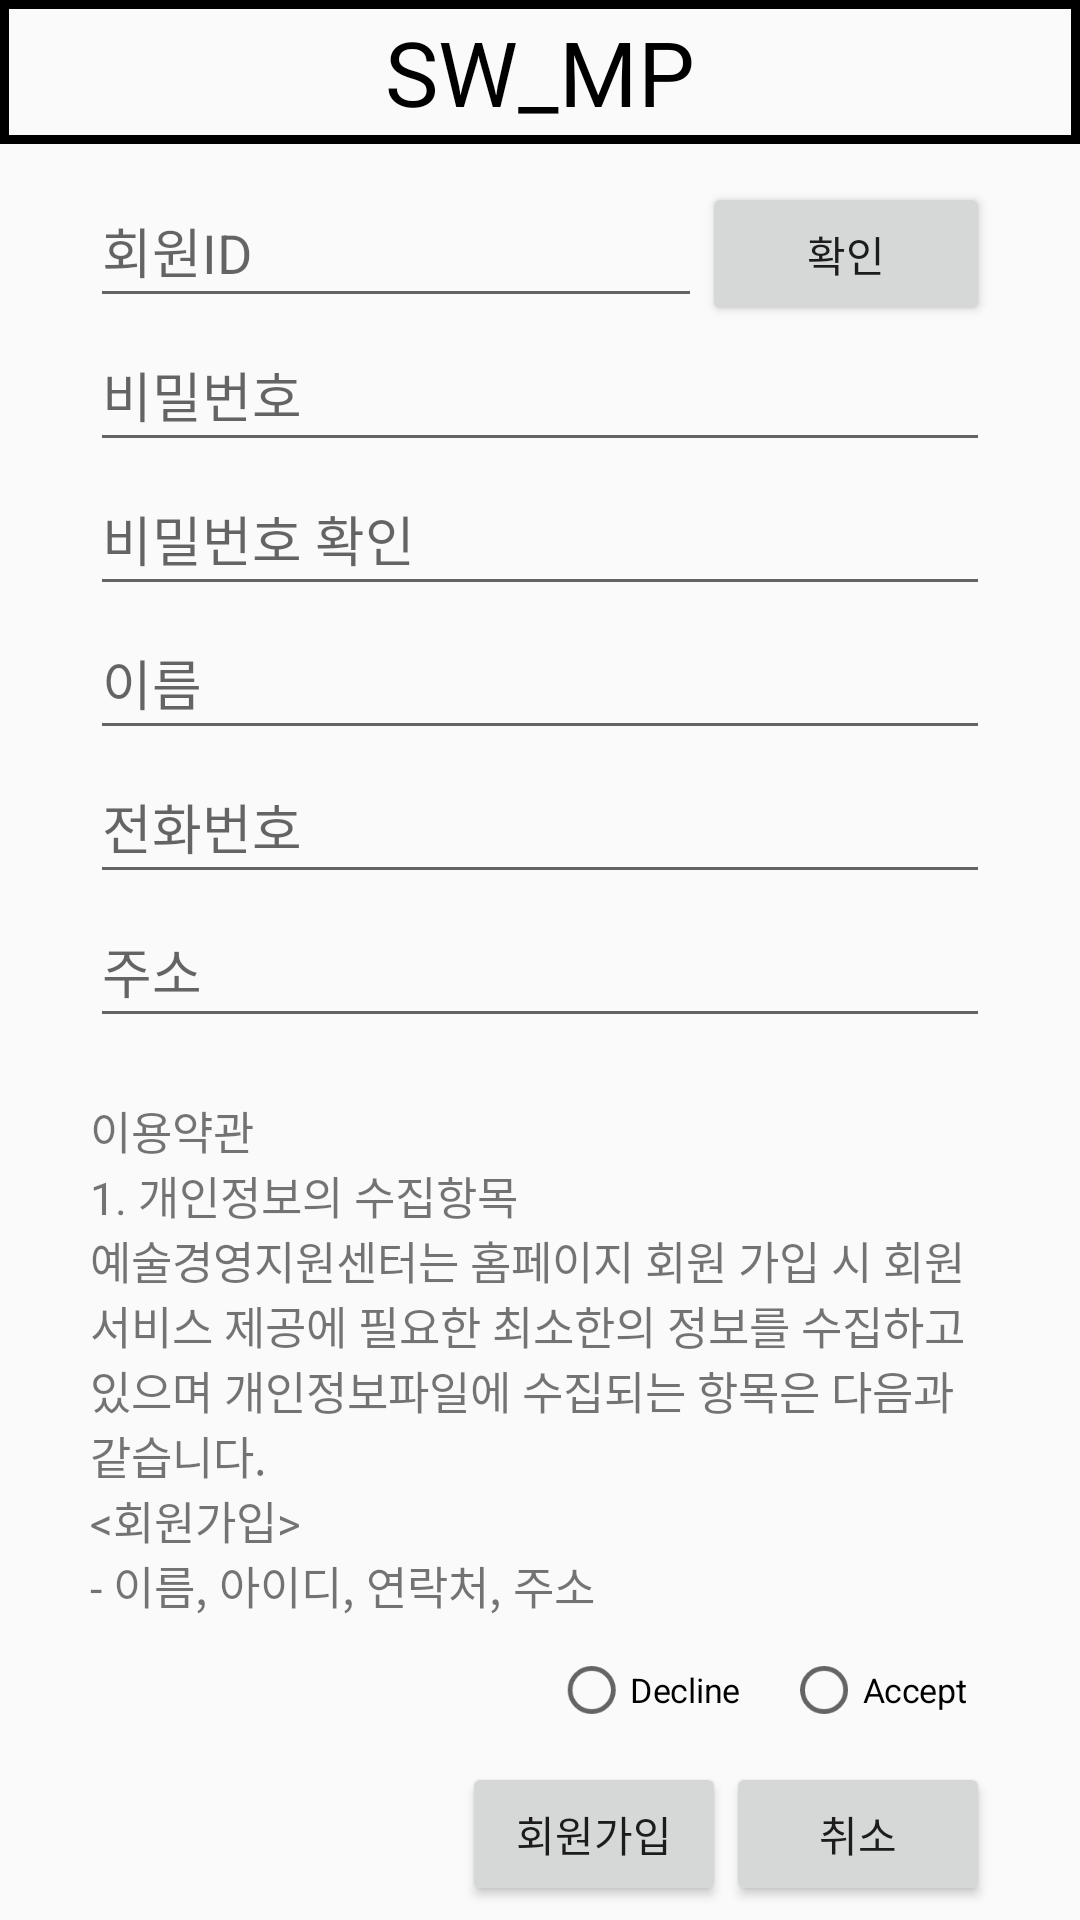

Here is an Android app screen rendered from its layout file. Give the layout XML and the strings, colors and styles it references.
<!-- AndroidManifest.xml: application theme Theme.PersonalProject -->
<!-- res/layout/signin.xml -->
<?xml version="1.0" encoding="utf-8"?>
<LinearLayout xmlns:android="http://schemas.android.com/apk/res/android"
    xmlns:tools="http://schemas.android.com/tools"
    android:orientation="vertical"
    android:layout_width="match_parent"
    android:layout_height="match_parent">

    <LinearLayout
        android:layout_width="match_parent"
        android:layout_height="wrap_content"
        android:orientation="horizontal"
        android:background="@drawable/underline_box">

        <Button
            android:id="@+id/appTitle"
            android:layout_width="match_parent"
            android:layout_height="wrap_content"
            android:background="@color/invisibleBackGround"
            android:fontFamily="sans-serif"
            android:scaleType="fitCenter"
            android:text="@string/app_top"
            android:textColor="@color/fontColor"
            android:textSize="30sp" />

    </LinearLayout>

    <ScrollView
        android:layout_width="match_parent"
        android:layout_height="wrap_content">
    <LinearLayout
        android:layout_width="match_parent"
        android:layout_height="wrap_content"
        android:layout_marginTop="10dp"
        android:layout_marginLeft="30dp"
        android:layout_marginRight="30dp"
        android:orientation="vertical"
        android:gravity="center"
        android:layout_weight="1">

        <LinearLayout
            android:layout_width="match_parent"
            android:layout_height="wrap_content"
            android:weightSum="100">
            <EditText
                android:id="@+id/typeID"
                android:layout_width="wrap_content"
                android:layout_height="wrap_content"
                android:layout_weight="95"
                android:hint="@string/member_ID"
                android:inputType="text"
                android:maxEms="16"
                android:minHeight="48dp" />
            <Button
                android:id="@+id/checkValid"
                android:layout_width="wrap_content"
                android:layout_height="wrap_content"
                android:layout_weight="5"
                android:text="확인" />
        </LinearLayout>
        <EditText
            android:id="@+id/typePassword"
            android:layout_width="match_parent"
            android:layout_height="wrap_content"
            android:hint="@string/member_password"
            android:inputType="textPassword"
            android:maxEms="16"
            android:minHeight="48dp"
            android:minEms="8" />

        <EditText
            android:id="@+id/confirmPassword"
            android:layout_width="match_parent"
            android:layout_height="wrap_content"
            android:hint="@string/confirm_password"
            android:inputType="textPassword"
            android:maxEms="16"
            android:minEms="8"
            android:minHeight="48dp"
            />

        <EditText
            android:id="@+id/typeName"
            android:layout_width="match_parent"
            android:layout_height="wrap_content"
            android:hint="@string/name"
            android:inputType="textPersonName"
            android:minHeight="48dp" />

        <EditText
            android:id="@+id/typePhoneNum"
            android:layout_width="match_parent"
            android:layout_height="wrap_content"
            android:hint="@string/phonenumber"
            android:inputType="phone"
            android:minHeight="48dp" />

        <EditText
            android:id="@+id/typeAddress"
            android:layout_width="match_parent"
            android:layout_height="wrap_content"
            android:hint="@string/address"
            android:inputType="text"
            android:minHeight="48dp" />

        </LinearLayout>
    </ScrollView>

    <LinearLayout
        android:layout_width="match_parent"
        android:layout_height="wrap_content"
        android:layout_marginTop="20dp"
        android:layout_marginLeft="30dp"
        android:layout_marginRight="30dp"
        android:orientation="vertical"
        android:layout_weight="1">

        <ScrollView
            android:layout_width="match_parent"
            android:layout_height="wrap_content">

            <TextView
                android:id="@+id/acception"
                android:layout_width="match_parent"
                android:layout_height="wrap_content"
                android:text="@string/accept"
                android:textSize="15sp"/>

        </ScrollView>

        <ScrollView
            android:layout_width="match_parent"
            android:layout_height="wrap_content">

            <RadioGroup
                android:layout_width="match_parent"
                android:layout_height="wrap_content"
                android:gravity="end"
                android:orientation="horizontal">

                <RadioButton
                    android:id="@+id/decline"
                    android:layout_width="wrap_content"
                    android:layout_height="wrap_content"
                    android:minHeight="48dp"
                    android:scaleX="0.8"
                    android:scaleY="0.8"
                    android:text="Decline"
                    tools:ignore="TouchTargetSizeCheck" />

                <RadioButton
                    android:id="@+id/accept"
                    android:layout_width="wrap_content"
                    android:layout_height="wrap_content"
                    android:minHeight="48dp"
                    android:scaleX="0.8"
                    android:scaleY="0.8"
                    android:text="Accept"
                    tools:ignore="TouchTargetSizeCheck" />
            </RadioGroup>
        </ScrollView>

        <LinearLayout
            android:layout_width="match_parent"
            android:layout_height="wrap_content"
            android:gravity="end">

            <Button
                android:id="@+id/registerID"
                android:layout_width="wrap_content"
                android:layout_height="wrap_content"
                android:layout_gravity="end"
                android:text="@string/signIn" />

            <Button
                android:id="@+id/quitRegister"
                android:layout_width="wrap_content"
                android:layout_height="wrap_content"
                android:layout_gravity="end"
                android:text="@string/quit" />

        </LinearLayout>

    </LinearLayout>


</LinearLayout>
<!-- resources referenced by this layout -->
<resources>
  <color name="fontColor">#FF000000</color>
  <color name="invisibleBackGround">#00ff0000</color>
  <!-- drawable underline_box (drawable) -->
  <?xml version="1.0" encoding="utf-8"?>
  <shape xmlns:android="http://schemas.android.com/apk/res/android">
  
      <solid android:color="@color/invisibleBackGround" />
  
      <stroke
          android:width="3dp"
          android:color="@color/black" />
  
  
  </shape>
  <string name="accept">이용약관\n1. 개인정보의 수집항목\n예술경영지원센터는 홈페이지 회원 가입 시 회원 서비스 제공에 필요한 최소한의 정보를 수집하고 있으며 개인정보파일에 수집되는 항목은 다음과 같습니다.\n&lt;회원가입&gt;\n- 이름, 아이디, 연락처, 주소</string>
  <string name="address">주소</string>
  <string name="app_top">SW_MP</string>
  <string name="confirm_password">비밀번호 확인</string>
  <string name="member_ID">회원ID</string>
  <string name="member_password">비밀번호</string>
  <string name="name">이름</string>
  <string name="phonenumber">전화번호</string>
  <string name="quit">취소</string>
  <string name="signIn">회원가입</string>
  <style name="Theme.PersonalProject" parent="Theme.AppCompat.DayNight.DarkActionBar">
          
          <item name="colorPrimary">@color/purple_500</item>
          <item name="colorPrimaryVariant">@color/purple_700</item>
          <item name="colorOnPrimary">@color/white</item>
          
          <item name="colorSecondary">@color/teal_200</item>
          <item name="colorSecondaryVariant">@color/teal_700</item>
          <item name="colorOnSecondary">@color/black</item>
          
          <item name="android:statusBarColor" tools:targetApi="l">?attr/colorPrimaryVariant</item>
          
      </style>
  <color name="black">#FF000000</color>
  <color name="purple_500">#FF6200EE</color>
  <color name="purple_700">#FF3700B3</color>
  <color name="white">#FFFFFFFF</color>
  <color name="teal_200">#FF03DAC5</color>
  <color name="teal_700">#FF018786</color>
</resources>
